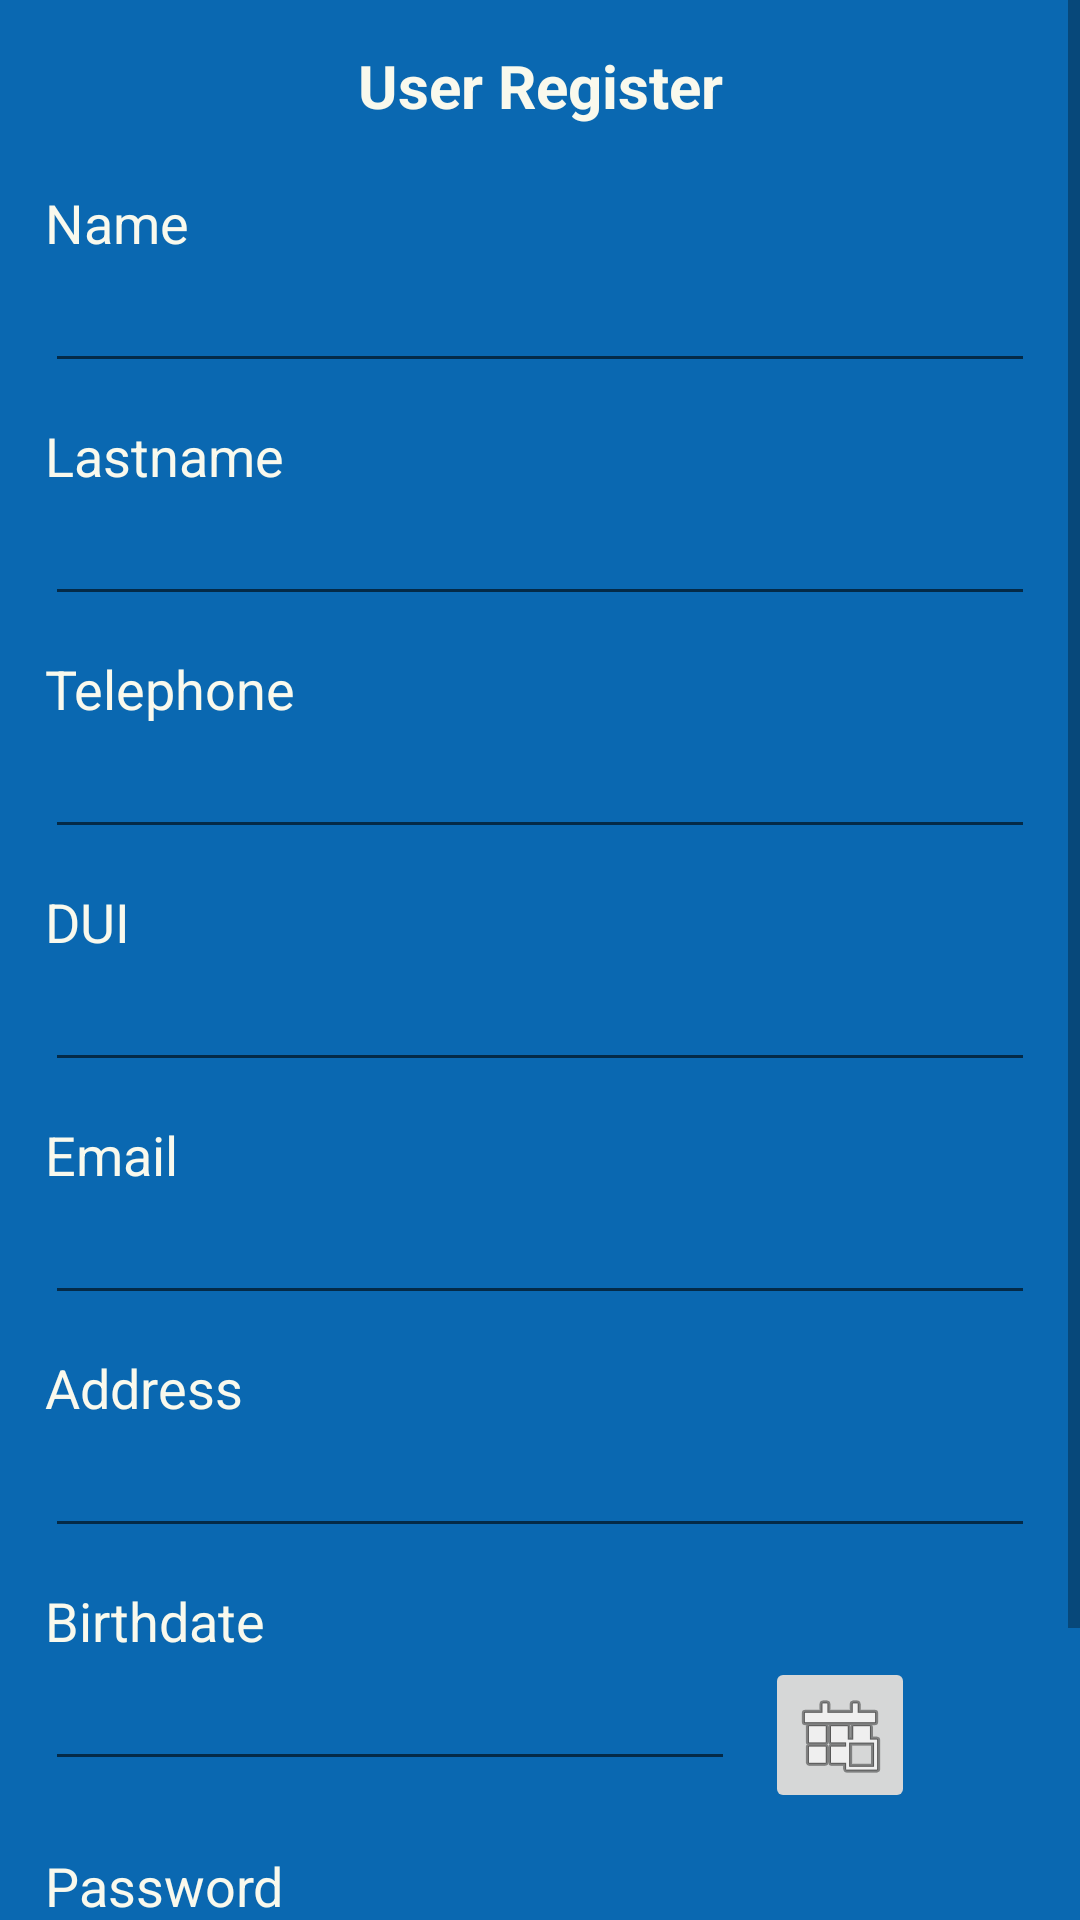

This screen was rendered from an Android layout file. Write that file and the resources it references.
<!-- AndroidManifest.xml: application theme Theme.SaveOurPets -->
<!-- res/layout/activity_registro_particular.xml -->
<?xml version="1.0" encoding="utf-8"?>
<ScrollView android:layout_width="match_parent"
    android:layout_height="wrap_content"
    xmlns:android="http://schemas.android.com/apk/res/android">
    <LinearLayout xmlns:android="http://schemas.android.com/apk/res/android"
        xmlns:tools="http://schemas.android.com/tools"
        android:layout_width="match_parent"
        android:layout_height="match_parent"
        xmlns:app="http://schemas.android.com/apk/res-auto"
        android:padding="15dp"
        android:orientation="vertical"
        tools:context=".usuarios.particular.RegistroParticularActivity">
        <TextView
            android:layout_width="match_parent"
            android:layout_height="wrap_content"
            android:text="@string/txt_titulo_registro"
            android:textSize="20dp"
            android:layout_marginBottom="20dp"
            android:textStyle="bold"
            android:textAlignment="center" />
        <TextView
            android:layout_width="match_parent"
            android:layout_height="wrap_content"
            android:text="@string/txt_user_nombres"
            android:textSize="18dp" />
        <EditText
            android:id="@+id/edt_nombres"
            android:layout_width="match_parent"
            android:textColor="@color/white_Default"
            android:layout_height="wrap_content"/>
        <TextView
            android:layout_width="match_parent"
            android:layout_height="wrap_content"
            android:layout_marginTop="12dp"
            android:text="@string/txt_user_apellidos"
            android:textSize="18dp" />
        <EditText
            android:id="@+id/edt_apellidos"
            android:layout_width="match_parent"
            android:textColor="@color/white_Default"
            android:layout_height="wrap_content"/>
        <TextView
            android:layout_width="match_parent"
            android:layout_height="wrap_content"
            android:layout_marginTop="12dp"
            android:text="@string/txt_user_tel"
            android:textSize="18dp" />
        <EditText
            android:id="@+id/edt_telefono"
            android:layout_width="match_parent"
            android:layout_height="wrap_content"
            android:textColor="@color/white_Default"
            android:inputType="phone"/>
        <TextView
            android:layout_width="match_parent"
            android:layout_height="wrap_content"
            android:layout_marginTop="12dp"
            android:text="@string/txt_dui"
            android:textSize="18dp" />
        <EditText
            android:id="@+id/edt_dui"
            android:layout_width="match_parent"
            android:layout_height="wrap_content"
            android:textColor="@color/white_Default" />
        <TextView
            android:layout_width="match_parent"
            android:layout_height="wrap_content"
            android:layout_marginTop="12dp"
            android:text="@string/txt_email"
            android:textSize="18dp" />
        <EditText
            android:id="@+id/edt_email"
            android:layout_width="match_parent"
            android:layout_height="wrap_content"
            android:textColor="@color/white_Default"
            android:inputType="textEmailAddress"/>
        <TextView
            android:layout_width="match_parent"
            android:layout_height="wrap_content"
            android:layout_marginTop="12dp"
            android:text="@string/txt_direccion"
            android:textSize="18dp" />
        <EditText
            android:id="@+id/edt_direccion"
            android:layout_width="match_parent"
            android:layout_height="wrap_content"
            android:textColor="@color/white_Default"
            android:inputType="textMultiLine"/>
        <TextView
            android:layout_width="match_parent"
            android:layout_height="wrap_content"
            android:layout_marginTop="12dp"
            android:text="@string/txt_fecha_nacimiento"
            android:textSize="18dp" />
        <LinearLayout
            android:layout_width="match_parent"
            android:layout_height="wrap_content"
            android:orientation="horizontal">
            <EditText
                android:id="@+id/edt_fecha_nacimiento"
                android:layout_width="230dp"
                android:layout_height="wrap_content"
                android:clickable="false"
                android:focusable="false"
                android:textIsSelectable="false"
                android:textColor="@color/white_Default"
                android:layout_marginRight="10dp"
                android:inputType="date"/>
            <ImageButton
                android:id="@+id/btnFechaNacimiento"
                android:layout_width="50dp"
                android:layout_height="wrap_content"
                android:onClick="mostrarCalendario"
                app:srcCompat="@android:drawable/ic_menu_today" />
        </LinearLayout>
        <DatePicker
            android:id="@+id/dpFechaNacimiento"
            android:layout_width="match_parent"
            android:layout_marginRight="10sp"
            android:layout_marginLeft="10sp"
            android:layout_height="450dp"
            android:visibility="gone" />
        <TextView
            android:layout_width="match_parent"
            android:layout_height="wrap_content"
            android:layout_marginTop="12dp"
            android:text="@string/txt_password"
            android:textSize="18dp" />

        <EditText
            android:id="@+id/edt_password"
            android:layout_width="match_parent"
            android:layout_height="wrap_content"
            android:inputType="textPassword"
            android:textColor="@color/white_Default"
            android:textColorHighlight="@color/red_Default"
            android:textColorHint="@color/white"
            android:textColorLink="@color/red_Default" />
        <RelativeLayout
            android:layout_width="match_parent"
            android:layout_height="wrap_content">
            <Button
                android:id="@+id/btn_registro"
                android:layout_width="150dp"
                android:layout_height="wrap_content"
                android:layout_marginTop="10dp"
                android:backgroundTint="@color/red_Default"
                android:text="@string/btn_registro" />
            <Button
                android:id="@+id/btn_volver"
                android:layout_width="150dp"
                android:layout_height="wrap_content"
                android:layout_marginTop="10dp"
                android:layout_alignParentEnd="true"
                android:textColor="@color/black"
                android:backgroundTint="@color/white_Default"
                android:text="@string/btn_volver" />
        </RelativeLayout>
    </LinearLayout>
</ScrollView>
<!-- resources referenced by this layout -->
<resources>
  <color name="black">#FF000000</color>
  <color name="red_Default">#e5446d</color>
  <color name="white">#FFFFFFFF</color>
  <color name="white_Default">#F9F9ED</color>
  <string name="btn_registro">Sign Up</string>
  <string name="btn_volver">Back</string>
  <string name="txt_direccion">Address</string>
  <string name="txt_dui">DUI</string>
  <string name="txt_email">Email</string>
  <string name="txt_fecha_nacimiento">Birthdate</string>
  <string name="txt_password">Password</string>
  <string name="txt_titulo_registro">User Register</string>
  <string name="txt_user_apellidos">Lastname</string>
  <string name="txt_user_nombres">Name</string>
  <string name="txt_user_tel">Telephone</string>
  <style name="Theme.SaveOurPets" parent="Theme.MaterialComponents.DayNight.DarkActionBar">
          
          <item name="backgroundColor">@color/blue_Default</item>
          <item name="android:windowBackground">@color/blue_Default</item>
          <item name="colorPrimary">@color/blue_Default</item>
          <item name="android:textColor">@color/white_Default</item>
          <item name="colorPrimaryVariant">@color/blue_Default</item>
          <item name="colorOnPrimary">@color/white</item>
          
          <item name="colorSecondary">@color/teal_200</item>
          <item name="colorSecondaryVariant">@color/teal_700</item>
          <item name="colorOnSecondary">@color/black</item>
          
          <item name="android:statusBarColor">?attr/colorPrimaryVariant</item>
          
      </style>
  <color name="blue_Default">#0a68b1</color>
  <color name="teal_200">#FF03DAC5</color>
  <color name="teal_700">#FF018786</color>
</resources>
